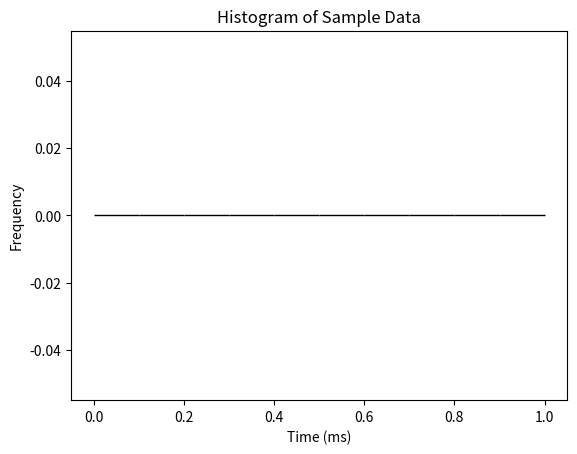

Write the Python code that produced this figure.
import sys
import re
import matplotlib.pyplot as plt
from datetime import datetime


def parse_log(line):
    pattern = r'time elapsed (.*?)s'
    match = re.search(pattern, line)
    if match:
        valor = match.group(1)
        valor = float(match.group(1)[:-1]) * (
            valor.endswith("m") * 1 +
            valor.endswith("µ") * 10**-3)
        return valor
    return None


if __name__ == "__main__":
    times_elapsed = []
    for line in sys.stdin.readlines():
        if "time elapsed" in line:
            times_elapsed += [parse_log(line)]

    plt.hist(times_elapsed[1:-2], bins=10, edgecolor='black')  # Adjust the number of bins as needed

    # Add labels and title
    plt.xlabel('Time (ms)')
    plt.ylabel('Frequency')
    plt.title('Histogram of Sample Data')

    file_name = datetime.now().strftime("%Y%m%d_%H%M%S") + "_hist.png"

    plt.savefig(file_name)
